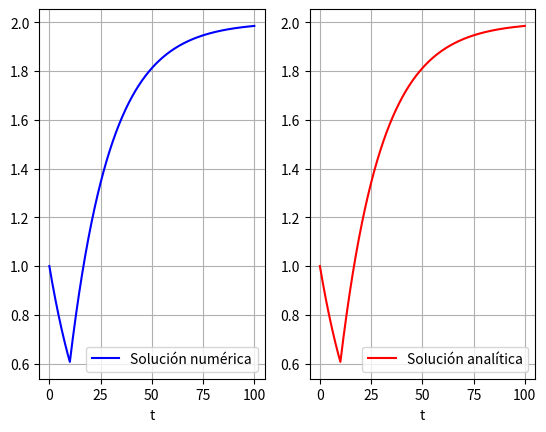

This figure's Python source:
import numpy as np
from scipy.integrate import odeint
import matplotlib.pyplot as plt

# Definimos nuestra función
def right_side(y, t):
    """
    t: La variable independiente
    y: La variable dependiente
    return:
    dydt: La derivada de y evaluada en t
    """
    dydt = (-y + 2*np.heaviside(t - 10, 1))/20
    return dydt

# Nuestra condición inicial
y0 = 1
t = np.linspace(0, 100, 1200)

# Usamos odeint para resolver la EDO numéricamente
sol = odeint(right_side, y0, t) 

# Usamos nuestra solución analítica
exact_sol = np.exp(-1/20*t) + 2*(1-np.exp(-1/20*(t-10)))*np.heaviside(t-10, 1)

# Graficamos las soluciones
fig, axs = plt.subplots(1,2)
axs[0].plot(t, sol[:, 0], 'b', label='Solución numérica')
axs[0].legend()
axs[0].set_xlabel('t')
axs[0].grid()
axs[1].plot(t, exact_sol, 'r', label='Solución analítica')
axs[1].legend()
axs[1].set_xlabel('t')
axs[1].grid()
plt.savefig('ejercicio2.png')

